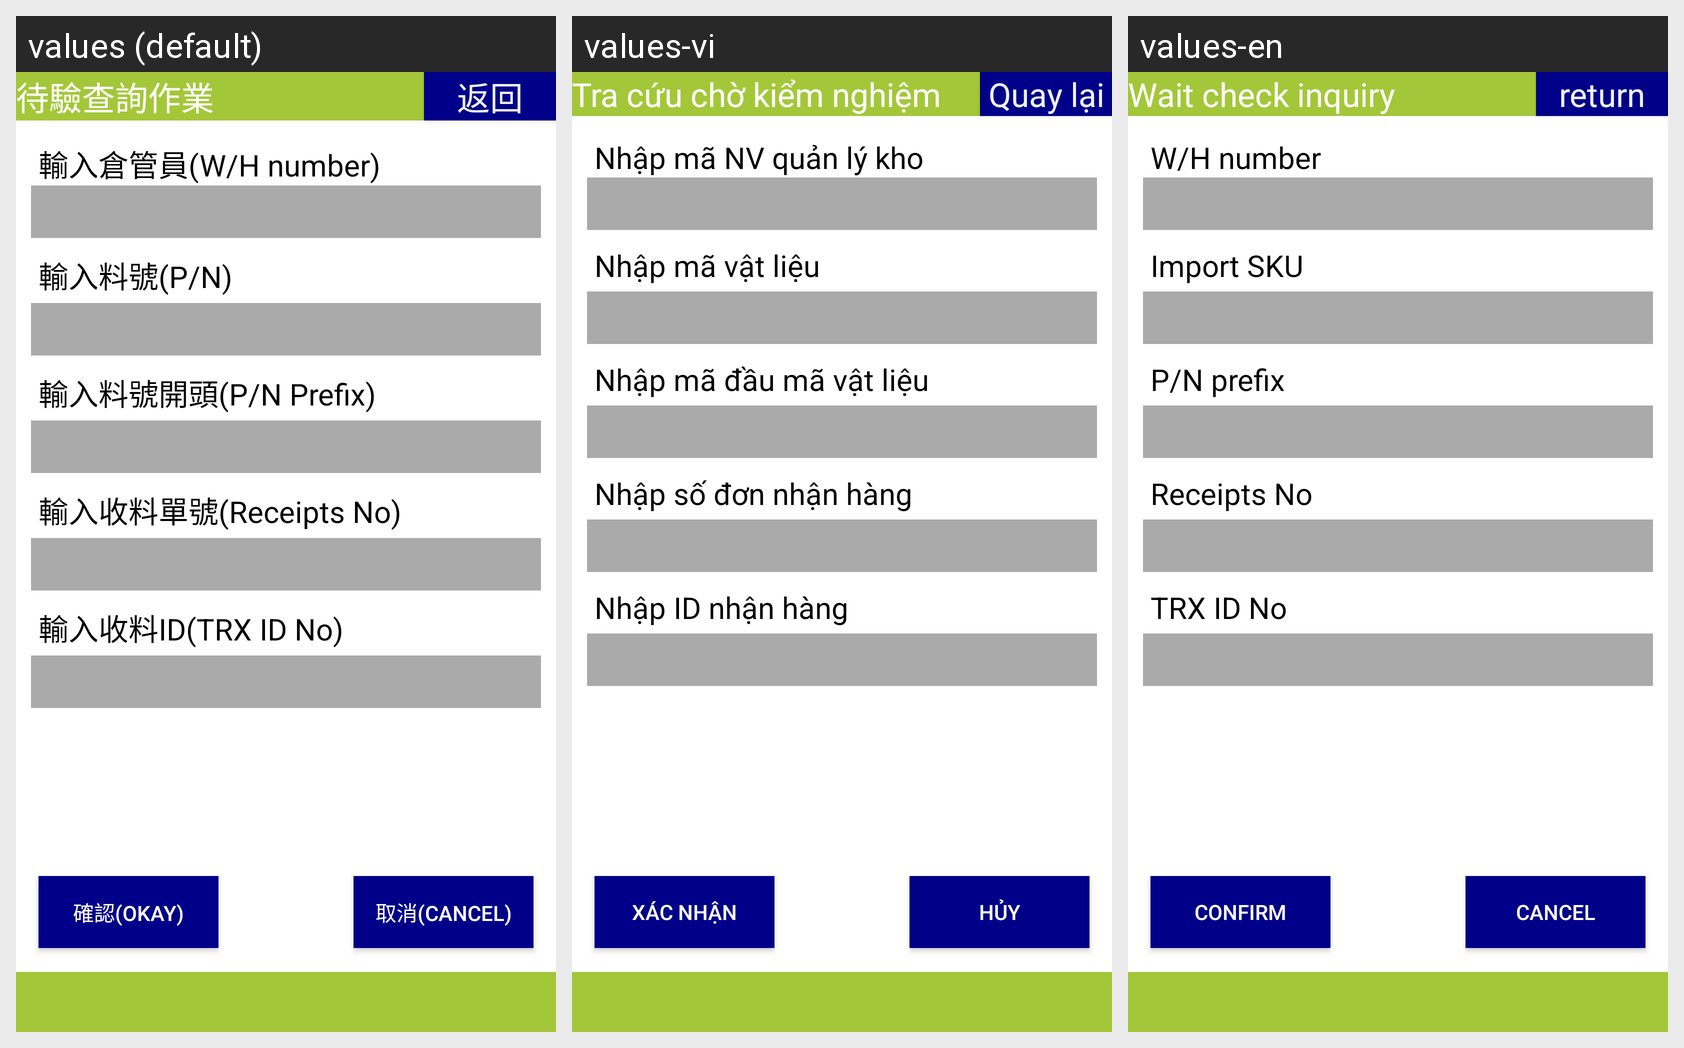

This grid shows one Android layout under several languages. Give, for every string resource on the screen, its name, the default text and each shown locale's text.
Android screen res/layout/activity_wait_check_inquiry.xml rendered under 3 locales, left to right: values (default), values-vi, values-en. Device: Nexus 5 (rendered at 1080×1920; each locale shown at half size, 540×960, under a caption strip naming it); theme android:Theme.DeviceDefault.NoActionBar.Fullscreen.
Strings drawn on this screen, with the default value and each locale's value (text and hints the layout hard-codes, and strings that could not be matched under every locale, appear in the picture but are not listed):

label_wait_check_inquiry
  values: 待驗查詢作業
  values-vi: Tra cứu chờ kiểm nghiệm
  values-en: Wait check inquiry

button_return
  values: 返回
  values-vi: Quay lại
  values-en: return

label_import_wh_number
  values: 輸入倉管員(W/H number)
  values-vi: Nhập mã NV quản lý kho
  values-en: W/H number

label_import_part_no
  values: 輸入料號(P/N)
  values-vi: Nhập mã vật liệu
  values-en: Import SKU

label_import_item_part
  values: 輸入料號開頭(P/N Prefix)
  values-vi: Nhập mã đầu mã vật liệu
  values-en: P/N prefix

label_import_receipt_no
  values: 輸入收料單號(Receipts No)
  values-vi: Nhập số đơn nhận hàng
  values-en: Receipts No

label_import_receiving_id
  values: 輸入收料ID(TRX ID No)
  values-vi: Nhập ID nhận hàng
  values-en: TRX ID No

button_confirm2
  values: 確認(Okay)
  values-vi: Xác nhận
  values-en: Confirm

button_cancel2
  values: 取消(Cancel)
  values-vi: Hủy
  values-en: Cancel
